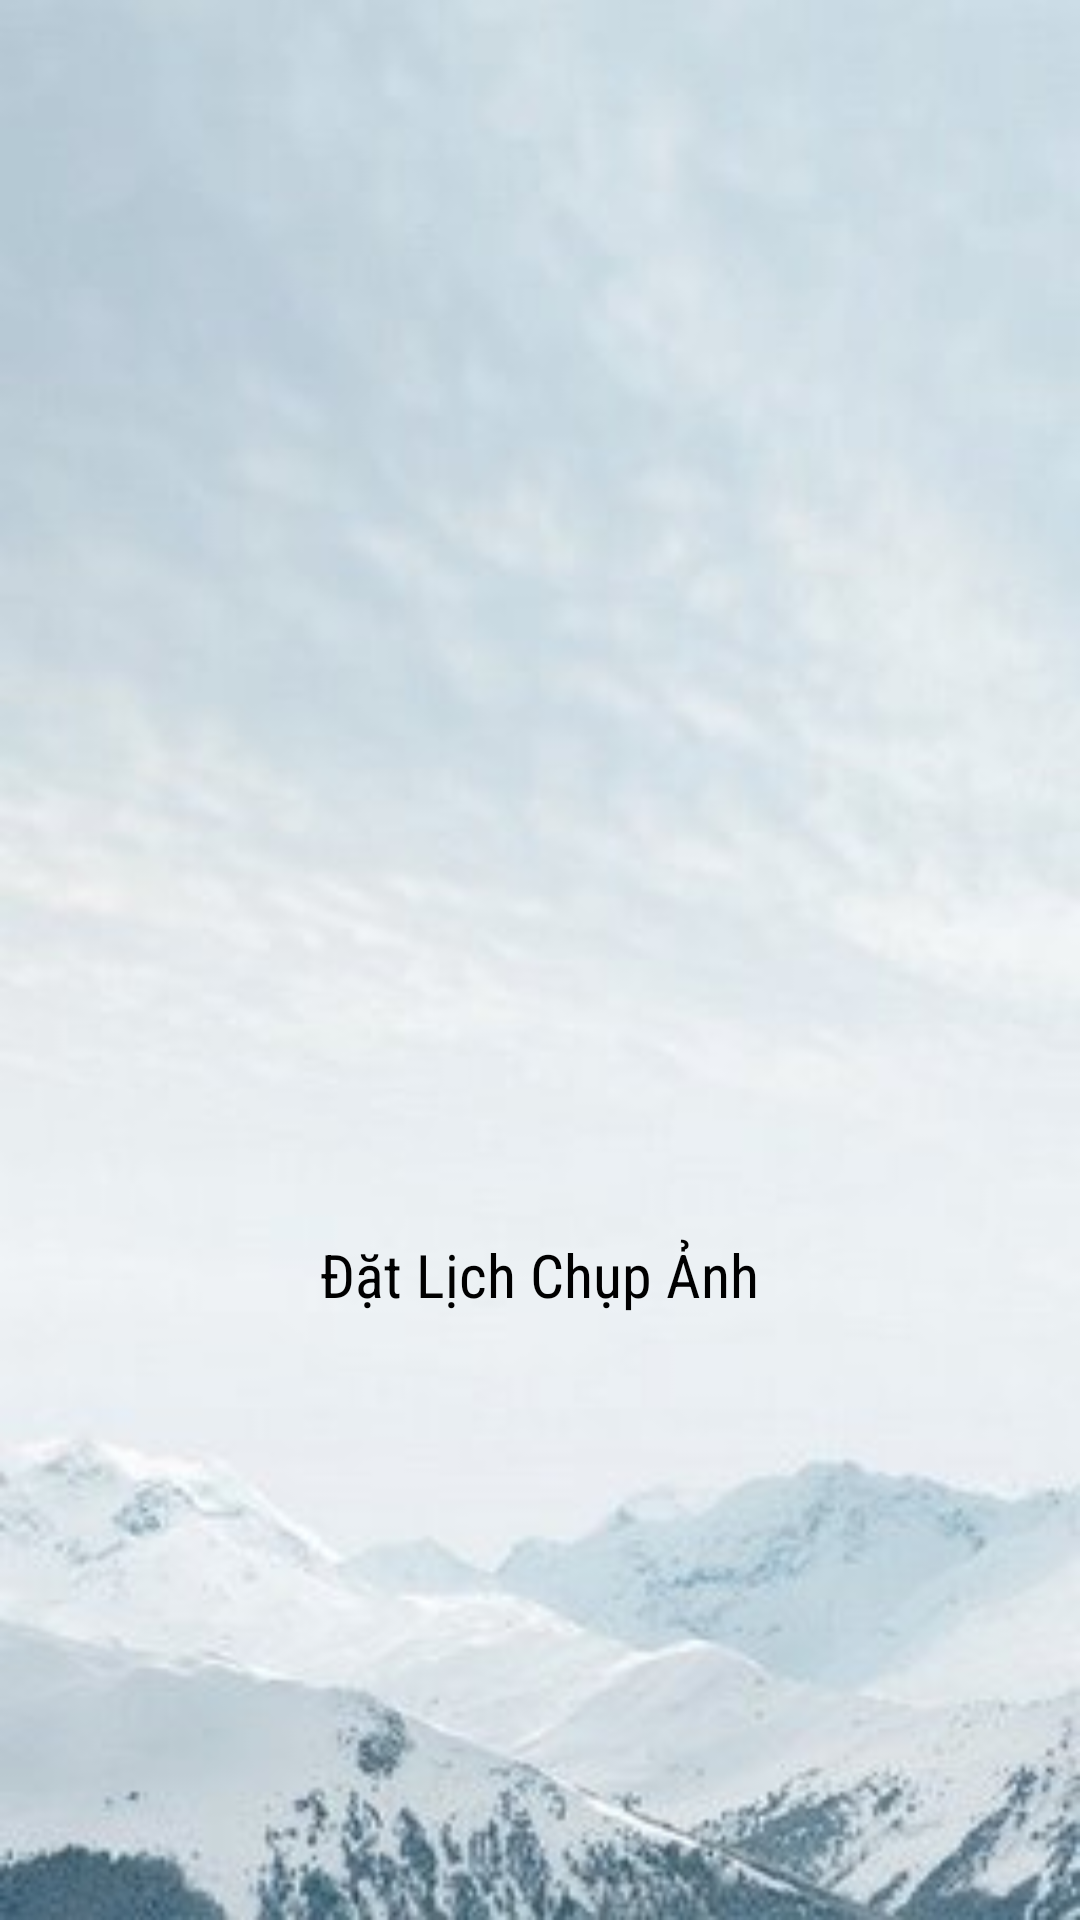

Write the Android layout XML for this screen, with the resource values it uses.
<!-- AndroidManifest.xml: application theme Theme.MaterialComponents.NoActionBar -->
<!-- res/layout/activity_khoi_dong.xml -->
<?xml version="1.0" encoding="utf-8"?>
<LinearLayout
    xmlns:android="http://schemas.android.com/apk/res/android"
    xmlns:app="http://schemas.android.com/apk/res-auto"
    xmlns:tools="http://schemas.android.com/tools"
    android:layout_width="match_parent"
    android:layout_height="match_parent"
    android:orientation="vertical"
    android:background="@drawable/bg"
    android:gravity="center"
    tools:context=".activities.KhoiDongActivity">

    <ImageView
        android:layout_width="200dp"
        android:layout_height="200dp"
        android:src="@drawable/imgkd" />

    <TextView
        android:layout_width="wrap_content"
        android:layout_height="wrap_content"
        android:text="@string/app_name"
        android:textSize="20dp"
        android:layout_marginTop="10dp"
        android:fontFamily="sans-serif-condensed"
        android:textColor="@color/black"/>

</LinearLayout>
<!-- resources referenced by this layout -->
<resources>
  <color name="black">#FF000000</color>
  <!-- drawable bg: jpg bitmap (drawable, 12650 bytes) -->
  <string name="app_name">Đặt Lịch Chụp Ảnh</string>
</resources>
